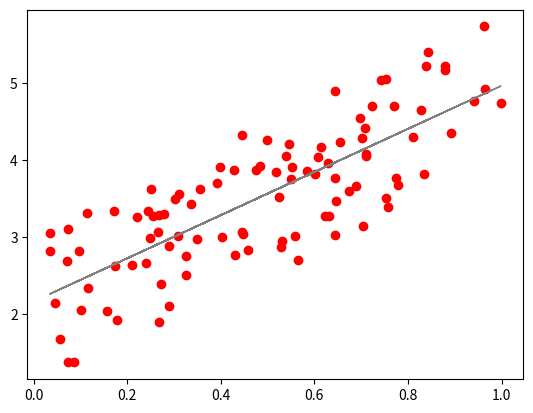

Recreate this plot in Python.
import numpy as np
import matplotlib.pyplot as plt
import math

def f(x):
    return 3*x + 2

noise = np.random.uniform(-1, 1, 100)
X = np.random.uniform(0, 1, 100)
Y = f(X) + noise

class SimpleLinearRegression:
    """Simple Linear Model"""
    w = None
    b = None

    def __init__(self):
        self.b = 0

    def __call__(self, x):
        if self.w is None:
            if isinstance(x, np.ndarray):
                self.w = np.zeros((x.shape[0]))
            else:
                self.w = np.zeros((1,))

        return np.dot(self.w, x) + self.b

    def loss(self, y, yhat):
        return math.pow(y - yhat, 2)

    def update(self, x, y, y_hat, eta):
        dw = -1 * np.dot(y - y_hat, x)
        db = -1 * np.sum(y - y_hat, 0)
        self.w = self.w - eta * dw
        self.b = self.b - eta * db


def train(model, x, y, eta = 0.1, epoch = 1):
    n = x.shape[0]
    y_hat = np.zeros((y.shape[0]))
    for i in range(epoch):
        loss = 0
        for j in range(n):
            y_hat[j] = model(x[j])
            loss += float(model.loss(y[j], y_hat[j]))

        model.update(x, y, y_hat, eta)
        print("Epoch %d, loss is: %f" % (i, loss / n))
    print("Training End.")


if __name__ == "__main__":
    simplelinearmodel = SimpleLinearRegression()
    train(simplelinearmodel, X, Y, 0.01, 1000)

    plt.scatter(X, Y, color="red", linewidth=1)

    yl = np.zeros((100,))
    for i in range(100):
        yl[i] = simplelinearmodel(X[i])

    plt.plot(X, yl, color="gray", linewidth=1)
    plt.savefig("f2.1.png")
    plt.show()

    print(simplelinearmodel.w, simplelinearmodel.b)